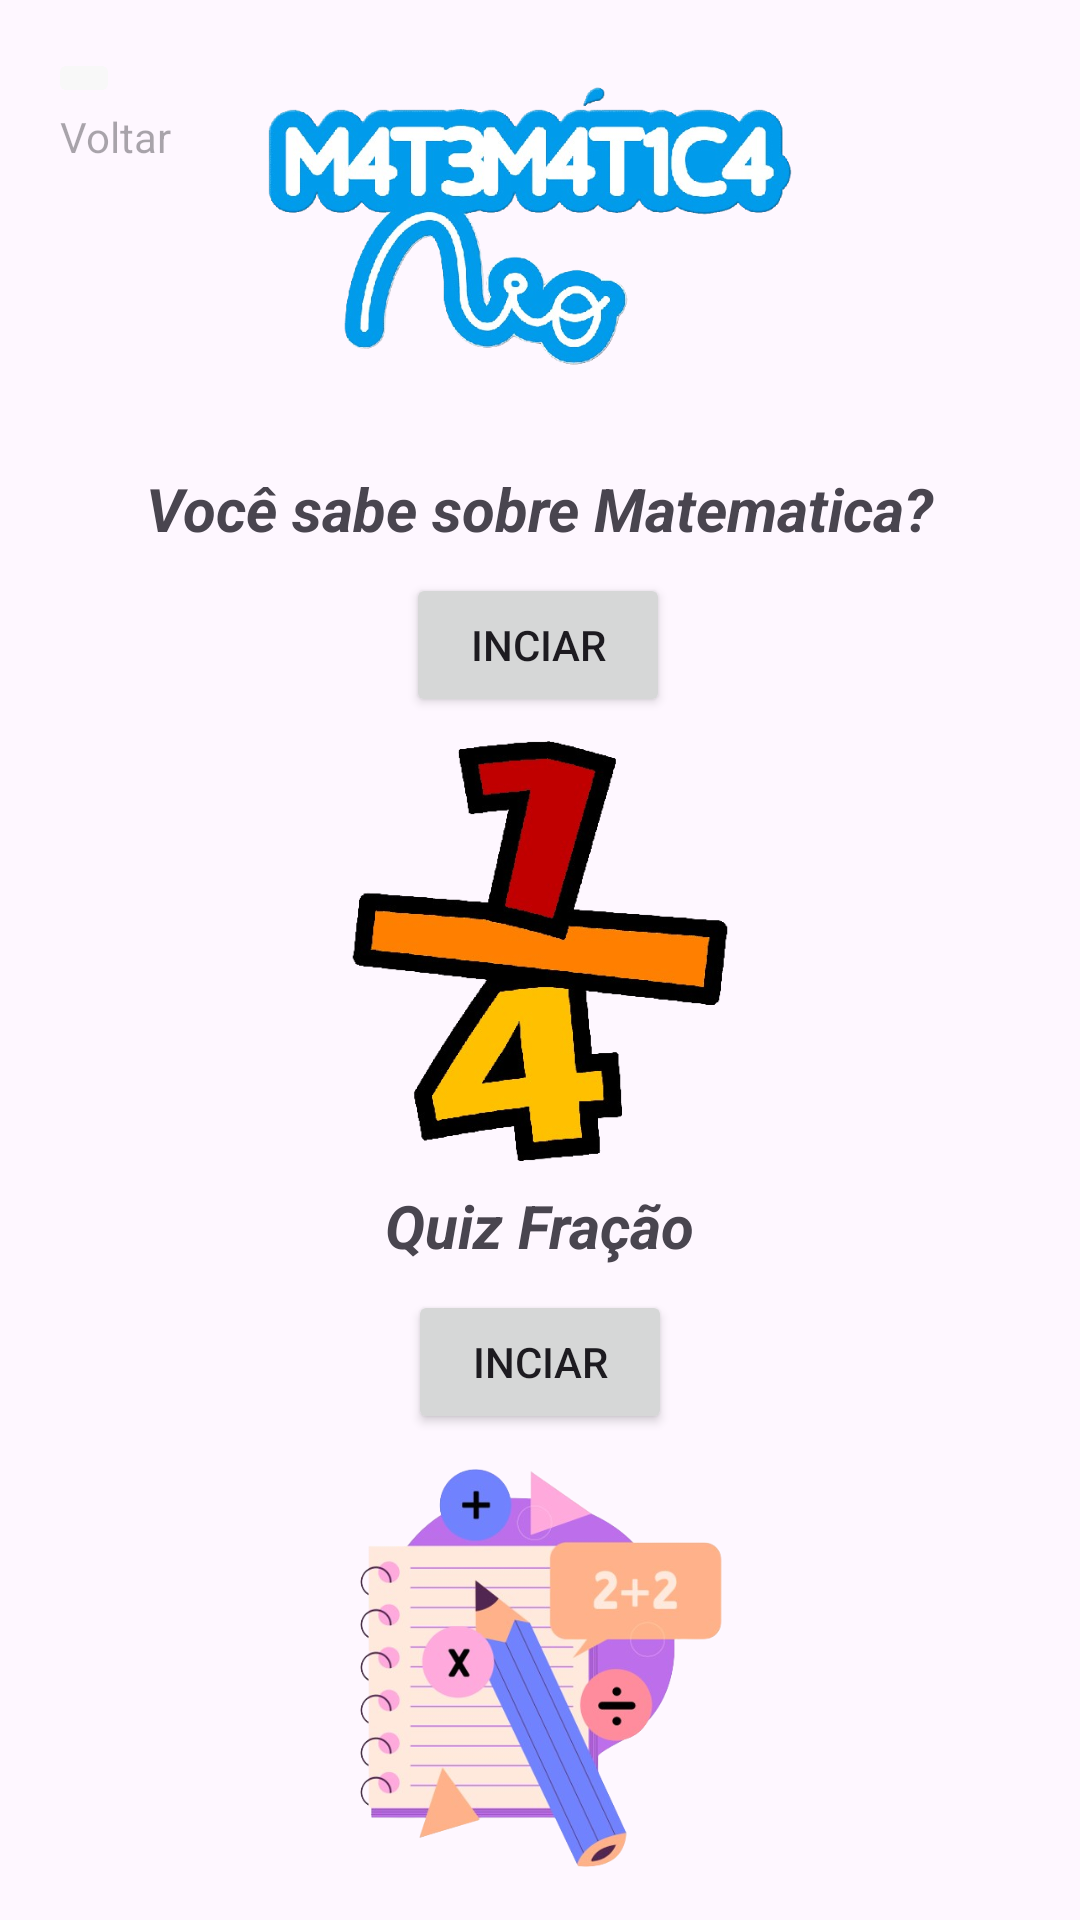

Android layout source for this screen:
<!-- AndroidManifest.xml: application theme Theme.Projeto_quiz -->
<!-- res/layout/activity_matematica.xml -->
<?xml version="1.0" encoding="utf-8"?>
<androidx.constraintlayout.widget.ConstraintLayout xmlns:android="http://schemas.android.com/apk/res/android"
    xmlns:app="http://schemas.android.com/apk/res-auto"
    xmlns:tools="http://schemas.android.com/tools"
    android:layout_width="match_parent"
    android:layout_height="match_parent"
    tools:context=".QuizMatematica.MatematicaActivity">

    <ImageView
        android:id="@+id/imageView"
        android:layout_width="180dp"
        android:layout_height="140dp"
        android:layout_marginTop="8dp"
        app:layout_constraintEnd_toEndOf="parent"
        app:layout_constraintHorizontal_bias="0.496"
        app:layout_constraintStart_toStartOf="parent"
        app:layout_constraintTop_toTopOf="parent"
        app:srcCompat="@drawable/img_matematica2" />

    <TextView
        android:id="@+id/textView"
        android:layout_width="wrap_content"
        android:layout_height="wrap_content"
        android:layout_marginTop="8dp"
        android:text="Você sabe sobre Matematica?"
        android:textSize="20sp"
        android:textStyle="bold|italic"
        app:layout_constraintEnd_toEndOf="parent"
        app:layout_constraintHorizontal_bias="0.5"
        app:layout_constraintStart_toStartOf="parent"
        app:layout_constraintTop_toBottomOf="@+id/imageView" />

    <Button
        android:id="@+id/btnMat1"
        android:layout_width="wrap_content"
        android:layout_height="wrap_content"
        android:layout_marginTop="8dp"
        android:text="INCIAR"
        app:layout_constraintEnd_toEndOf="parent"
        app:layout_constraintHorizontal_bias="0.498"
        app:layout_constraintStart_toStartOf="parent"
        app:layout_constraintTop_toBottomOf="@+id/textView" />

    <ImageView
        android:id="@+id/imageView2"
        android:layout_width="180dp"
        android:layout_height="140dp"
        android:layout_marginTop="8dp"
        app:layout_constraintEnd_toEndOf="parent"
        app:layout_constraintHorizontal_bias="0.5"
        app:layout_constraintStart_toStartOf="parent"
        app:layout_constraintTop_toBottomOf="@+id/btnMat1"
        app:srcCompat="@drawable/img_matematica3" />

    <TextView
        android:id="@+id/textView3"
        android:layout_width="wrap_content"
        android:layout_height="wrap_content"
        android:layout_marginTop="8dp"
        android:text="Quiz Fração"
        android:textSize="20sp"
        android:textStyle="bold|italic"
        app:layout_constraintEnd_toEndOf="parent"
        app:layout_constraintStart_toStartOf="parent"
        app:layout_constraintTop_toBottomOf="@+id/imageView2" />

    <Button
        android:id="@+id/btnmat2"
        android:layout_width="wrap_content"
        android:layout_height="wrap_content"
        android:layout_marginTop="8dp"
        android:text="INCIAR"
        app:layout_constraintEnd_toEndOf="parent"
        app:layout_constraintHorizontal_bias="0.5"
        app:layout_constraintStart_toStartOf="parent"
        app:layout_constraintTop_toBottomOf="@+id/textView3" />

    <ImageView
        android:id="@+id/imageView3"
        android:layout_width="180dp"
        android:layout_height="140dp"
        android:layout_marginTop="8dp"
        app:layout_constraintEnd_toEndOf="parent"
        app:layout_constraintHorizontal_bias="0.5"
        app:layout_constraintStart_toStartOf="parent"
        app:layout_constraintTop_toBottomOf="@+id/btnmat2"
        app:srcCompat="@drawable/img_matematica" />

    <Button
        android:id="@+id/btnmat3"
        android:layout_width="wrap_content"
        android:layout_height="wrap_content"
        android:layout_marginTop="8dp"
        android:text="INICIAR"
        app:layout_constraintEnd_toEndOf="parent"
        app:layout_constraintHorizontal_bias="0.5"
        app:layout_constraintStart_toStartOf="parent"
        app:layout_constraintTop_toBottomOf="@+id/textView4" />

    <TextView
        android:id="@+id/textView4"
        android:layout_width="wrap_content"
        android:layout_height="wrap_content"
        android:layout_marginTop="8dp"
        android:text="Matematica basica a Avançada"
        android:textSize="20sp"
        android:textStyle="bold|italic"
        app:layout_constraintEnd_toEndOf="parent"
        app:layout_constraintHorizontal_bias="0.5"
        app:layout_constraintStart_toStartOf="parent"
        app:layout_constraintTop_toBottomOf="@+id/imageView3" />

    <ImageButton
        android:id="@+id/IBRetornar"
        android:layout_width="wrap_content"
        android:layout_height="wrap_content"
        android:layout_marginStart="16dp"
        android:layout_marginTop="16dp"
        android:backgroundTint="@color/tela_fragment"
        app:layout_constraintStart_toStartOf="parent"
        app:layout_constraintTop_toTopOf="parent"
        app:srcCompat="@drawable/baseline_arrow_back_29" />

    <TextView
        android:id="@+id/textView6"
        android:layout_width="wrap_content"
        android:layout_height="wrap_content"
        android:layout_marginStart="20dp"
        android:hint="Voltar"
        app:layout_constraintStart_toStartOf="parent"
        app:layout_constraintTop_toBottomOf="@+id/IBRetornar" />
</androidx.constraintlayout.widget.ConstraintLayout>
<!-- resources referenced by this layout -->
<resources>
  <color name="tela_fragment">#F8F8F8</color>
  <!-- drawable img_matematica: png bitmap (drawable, 182618 bytes) -->
  <!-- drawable img_matematica2: png bitmap (drawable, 211343 bytes) -->
  <!-- drawable img_matematica3: png bitmap (drawable, 102243 bytes) -->
  <style name="Theme.Projeto_quiz" parent="Base.Theme.Projeto_quiz" />
  <style name="Base.Theme.Projeto_quiz" parent="Theme.Material3.DayNight.NoActionBar">
          
          
          <item name="colorPrimary">@color/primeira_cor</item>
          <item name="colorPrimaryVariant">@color/primeira_cor_variante</item>
          <item name="colorSecondary">@color/segunda_cor</item>
          <item name="colorSecondaryVariant">@color/segunda_cor_variante</item>
  
      </style>
  <color name="primeira_cor">#3498db</color>
  <color name="primeira_cor_variante">#3498db</color>
  <color name="segunda_cor">#e74c3c</color>
  <color name="segunda_cor_variante">#ec6252</color>
</resources>
